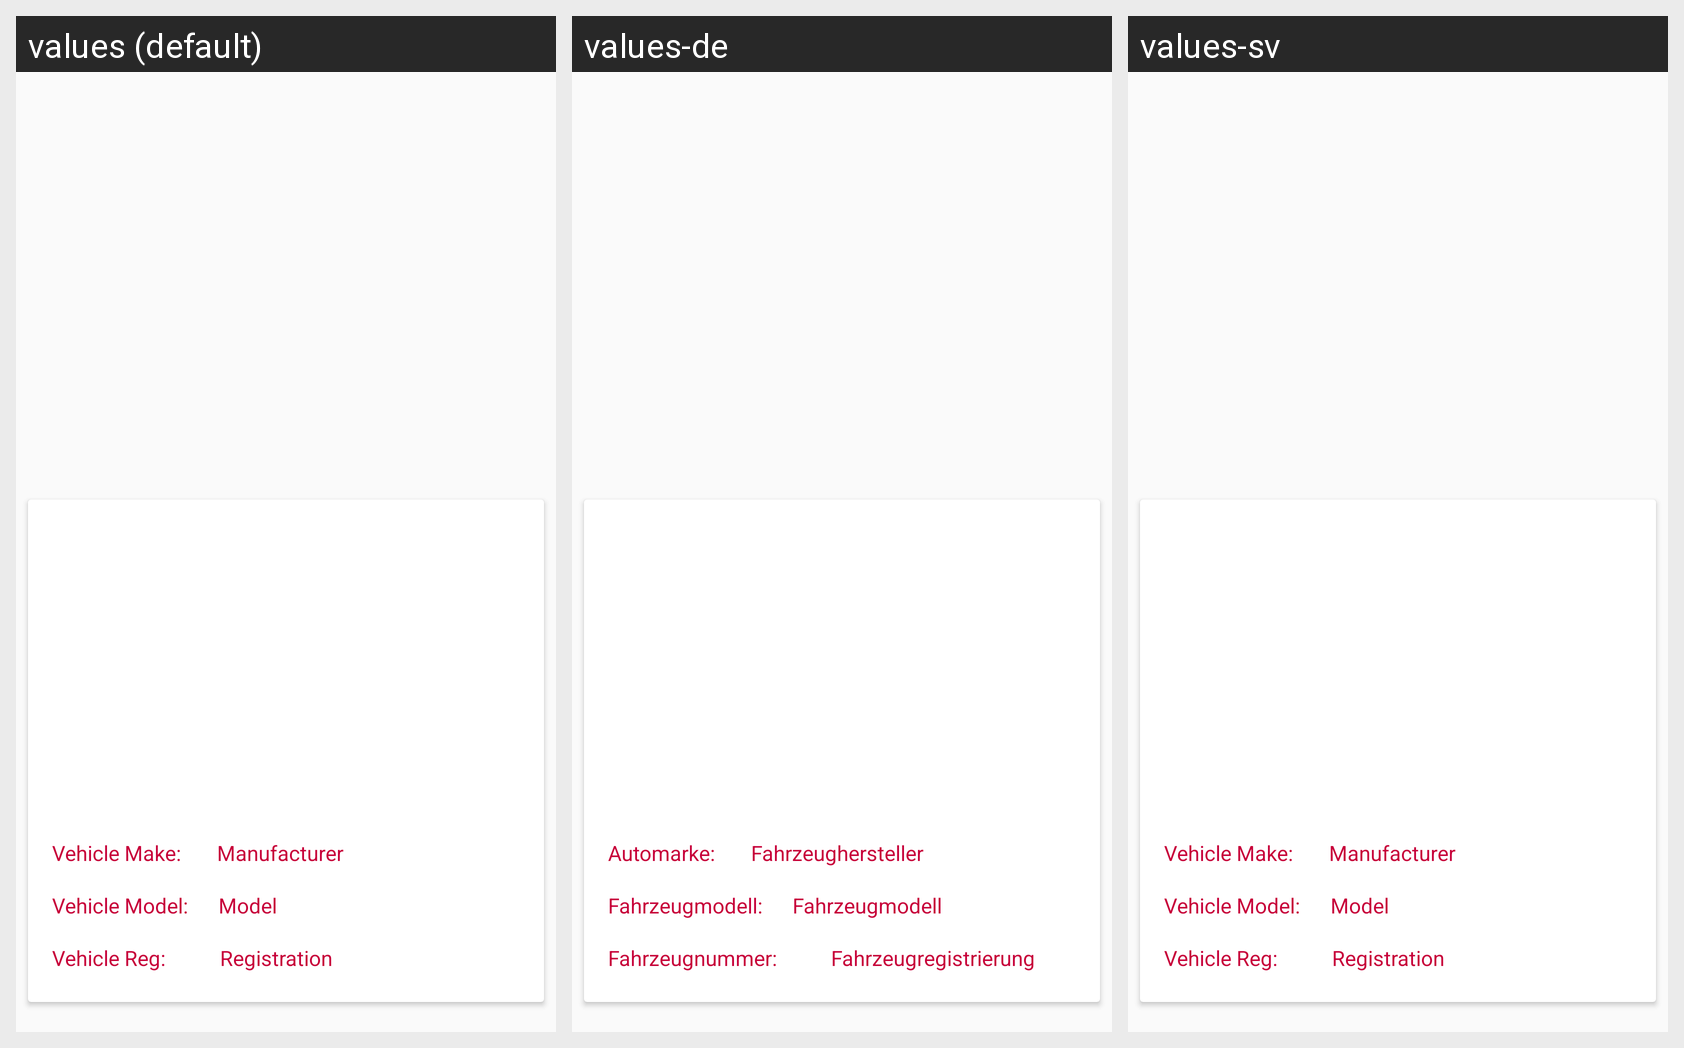

The same Android screen rendered under several of its app's locales, left to right. List the strings drawn on it with the default value and each locale's translation.
Android screen res/layout/vehicle_itemlist.xml rendered under 3 locales, left to right: values (default), values-de, values-sv. Device: Nexus 5 (rendered at 1080×1920; each locale shown at half size, 540×960, under a caption strip naming it); theme Theme.AppCompat.Light.
Other locales in the repository, not shown: values-es, values-fr, values-ru.
Strings drawn on this screen, with the default value and each locale's value (text and hints the layout hard-codes, and strings that could not be matched under every locale, appear in the picture but are not listed):

make
  values: Vehicle Make:
  values-de: Automarke:
  values-sv: Vehicle Make:  [not translated; the default value is used]

manutext
  values: Manufacturer
  values-de: Fahrzeughersteller
  values-sv: Manufacturer  [not translated; the default value is used]

model2
  values: Vehicle Model:
  values-de: Fahrzeugmodell:
  values-sv: Vehicle Model:  [not translated; the default value is used]

modeltext
  values: Model
  values-de: Fahrzeugmodell
  values-sv: Model  [not translated; the default value is used]

vehreg
  values: Vehicle Reg:
  values-de: Fahrzeugnummer:
  values-sv: Vehicle Reg:  [not translated; the default value is used]

regtext
  values: Registration
  values-de: Fahrzeugregistrierung
  values-sv: Registration  [not translated; the default value is used]
